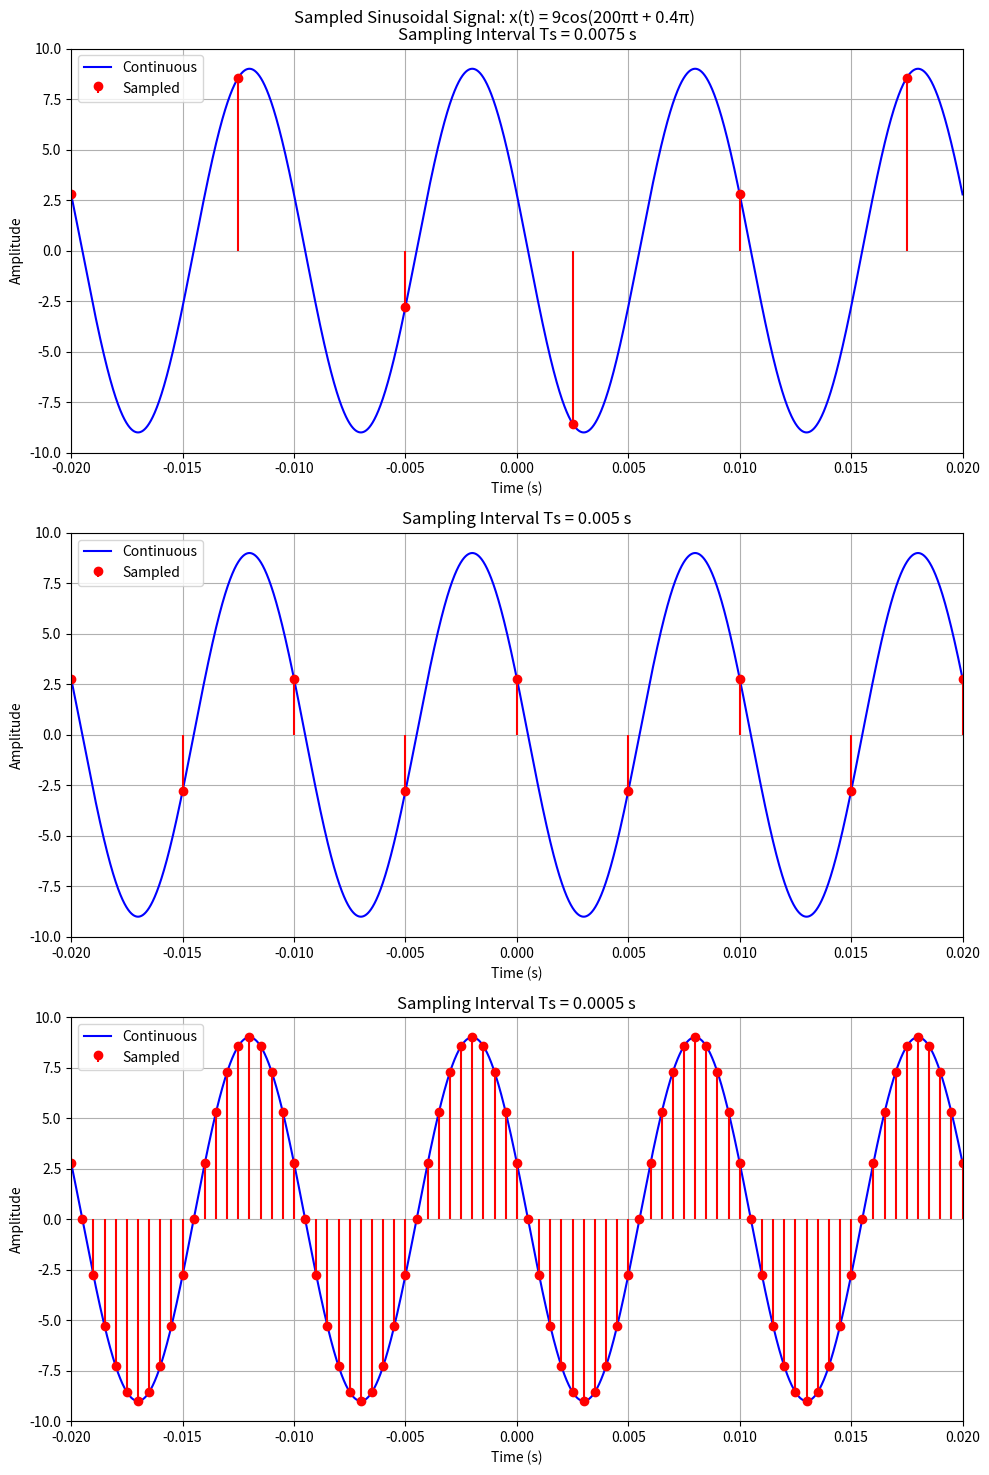

Source code (Python):
import numpy as np
import matplotlib.pyplot as plt

def x(t):
    return 9 * np.cos(200 * np.pi * t + 0.4 * np.pi)


t_start, t_end = -0.02, 0.02

t_continuous = np.linspace(t_start, t_end, 10000)
x_continuous = x(t_continuous)

Ts_values = [0.0075, 0.005, 0.0005]

fig, axs = plt.subplots(3, 1, figsize=(10, 15))
fig.suptitle('Sampled Sinusoidal Signal: x(t) = 9cos(200πt + 0.4π)')

for i, Ts in enumerate(Ts_values):
    t_sampled = np.arange(t_start, t_end + Ts, Ts)
    x_sampled = x(t_sampled)
    
    axs[i].plot(t_continuous, x_continuous, 'b-', label='Continuous')
    axs[i].stem(t_sampled, x_sampled, 'r', label='Sampled', linefmt='r-', markerfmt='ro', basefmt=' ')
    
    axs[i].set_xlim(t_start, t_end)
    axs[i].set_ylim(-10, 10)
    axs[i].set_xlabel('Time (s)')
    axs[i].set_ylabel('Amplitude')
    axs[i].set_title(f'Sampling Interval Ts = {Ts} s')
    axs[i].legend()
    axs[i].grid(True)

plt.tight_layout()
plt.savefig('sampled_sinusoidal_signal.png', dpi=300, bbox_inches='tight')
plt.show()